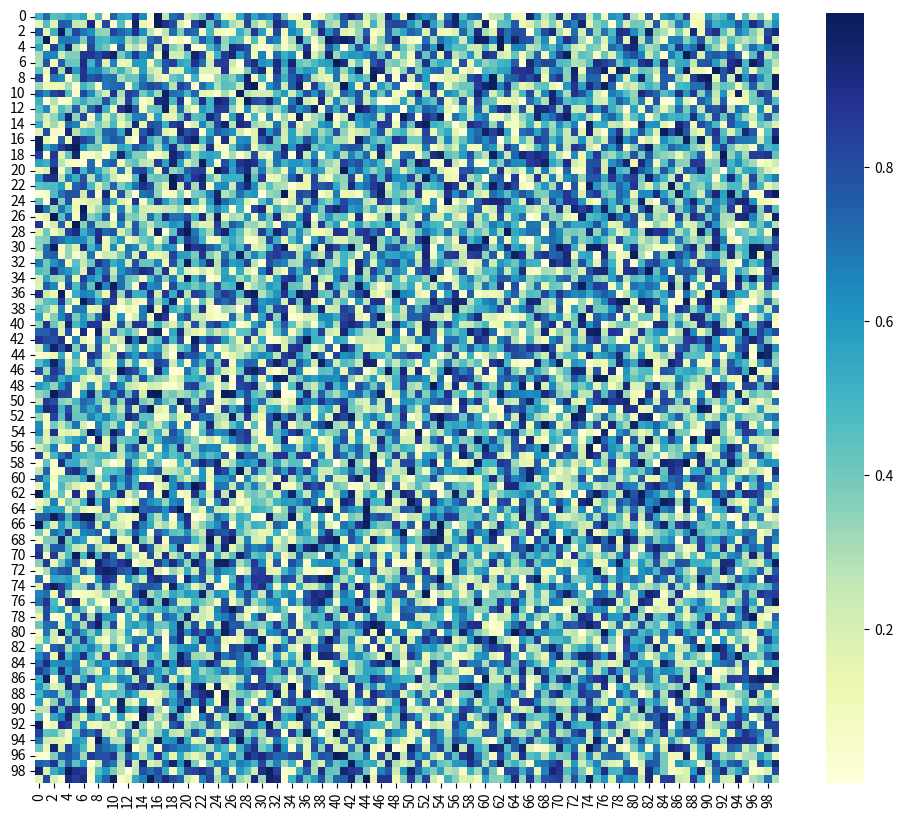

Here is the Python script that generated this plot:
import numpy as np
import random


def reduce_matrix_size(data_matrix, top_k_cols=100, sample_rows=100, seed=0):

    np.random.seed(seed)
    random.seed(seed)

    num_rows, num_cols = data_matrix.shape

    col_sums = data_matrix.sum(axis=0) 
    col_indices = np.argsort(col_sums)[::-1][:top_k_cols]

    reduced_matrix_cols = data_matrix[:, col_indices]

    if sample_rows < num_rows:
        row_indices = random.sample(range(num_rows), sample_rows)
        reduced_matrix = reduced_matrix_cols[row_indices, :]
    else:
        row_indices = list(range(num_rows))
        reduced_matrix = reduced_matrix_cols

    return reduced_matrix, row_indices, col_indices


if __name__ == "__main__":
    data_matrix = np.random.rand(10000, 20000)

    small_mat, used_rows, used_cols = reduce_matrix_size(data_matrix, top_k_cols=100, sample_rows=100)

    import seaborn as sns
    import matplotlib.pyplot as plt

    plt.figure(figsize=(12, 10))
    sns.heatmap(small_mat, cmap="YlGnBu")
    plt.show()
